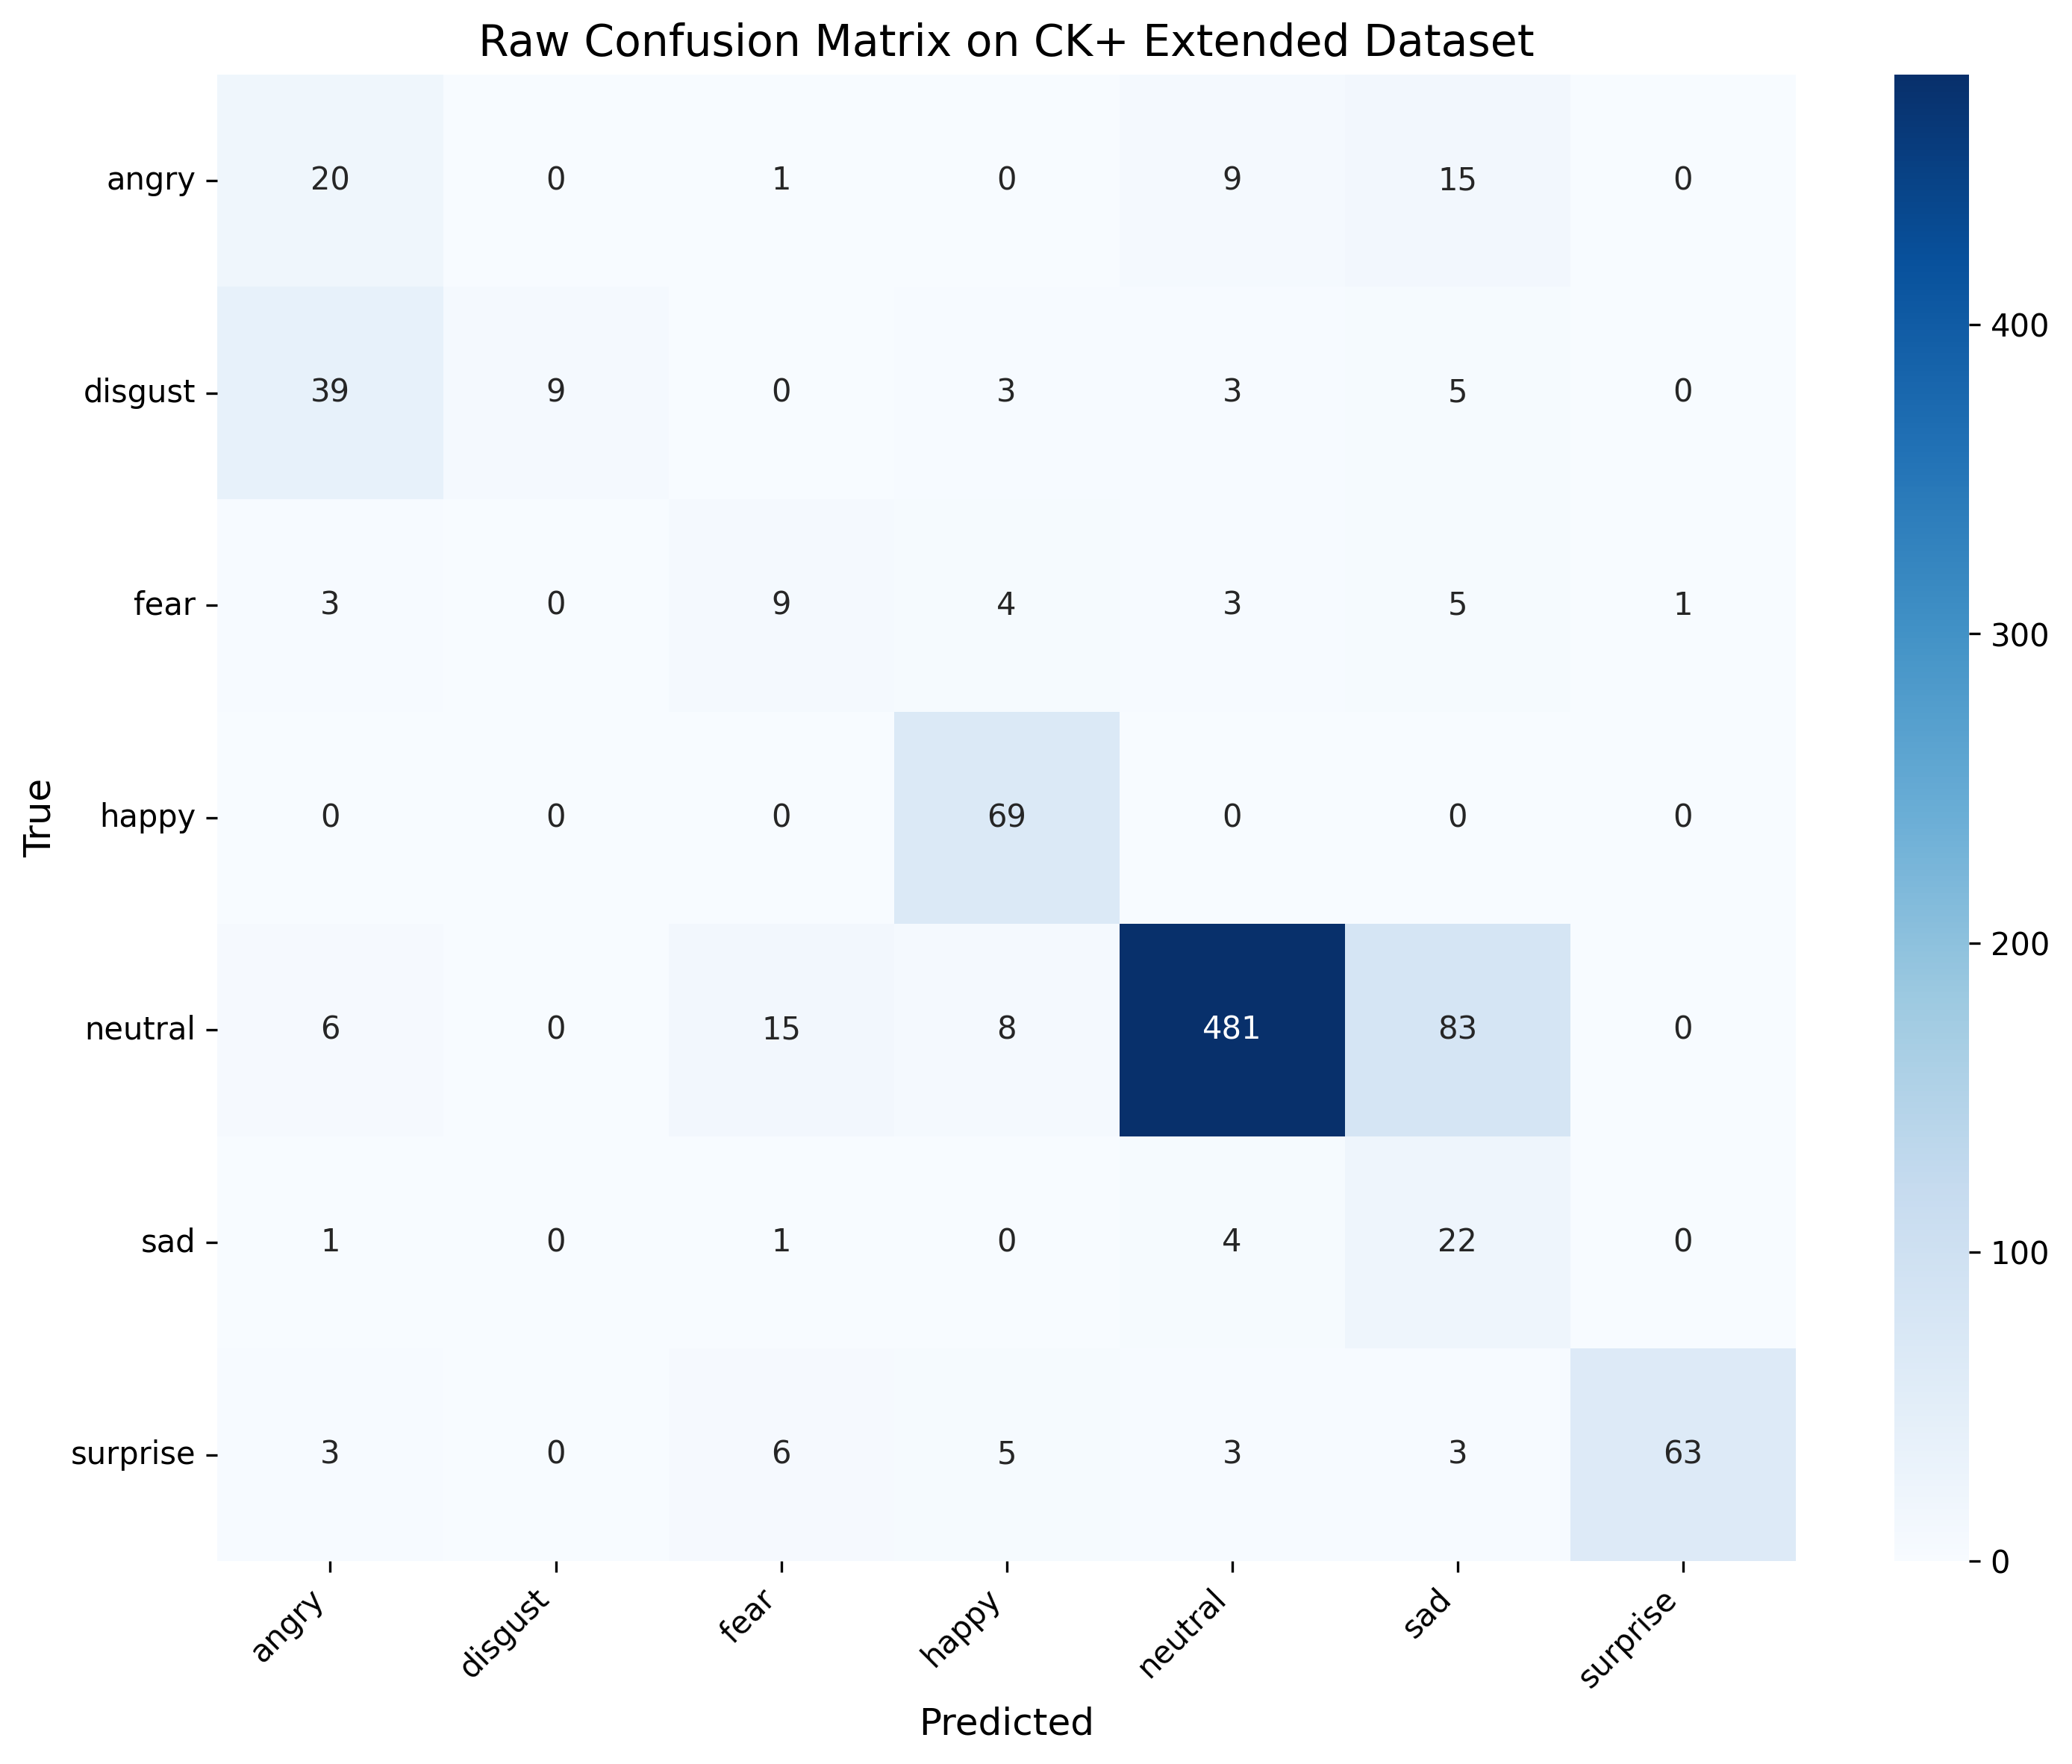

Values plotted in this chart, from the file beside it:
, angry, disgust, fear, happy, neutral, sad, surprise
angry, 20, 0, 1, 0, 9, 15, 0
disgust, 39, 9, 0, 3, 3, 5, 0
fear, 3, 0, 9, 4, 3, 5, 1
happy, 0, 0, 0, 69, 0, 0, 0
neutral, 6, 0, 15, 8, 481, 83, 0
sad, 1, 0, 1, 0, 4, 22, 0
surprise, 3, 0, 6, 5, 3, 3, 63
